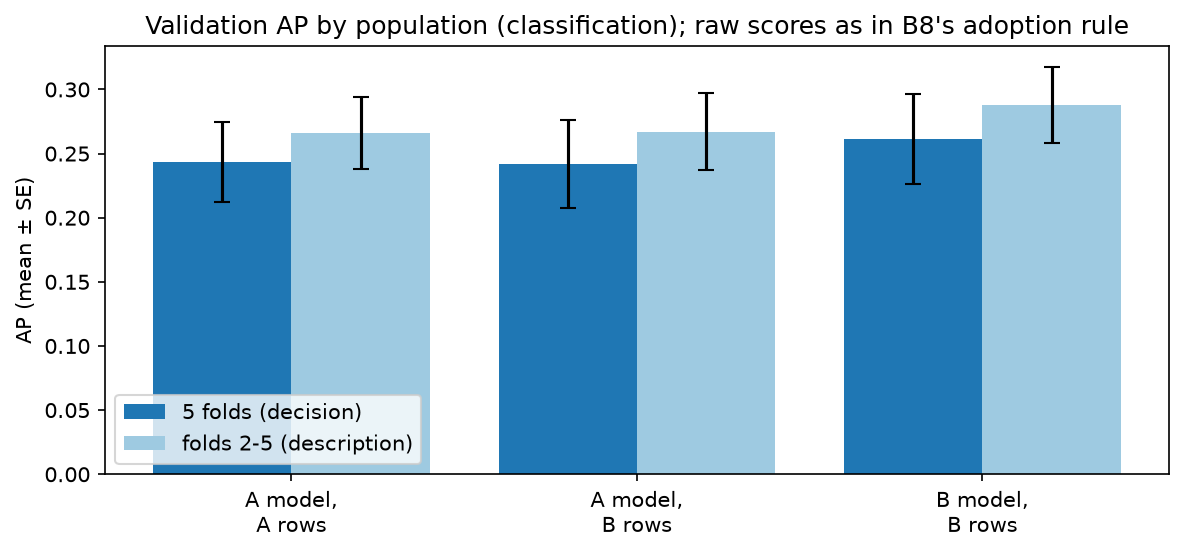

Data behind this chart, as committed beside it:
population_and_model, metric, mean_5_folds, se_5_folds, mean_folds_2_5, se_folds_2_5
A's frozen model on A's validation rows, ap, 0.2435, 0.03142, 0.2661, 0.02817
A's frozen model on B's validation rows, ap, 0.2419, 0.03445, 0.2672, 0.0302
B's recommended model (clf.sel.log.logis…, ap, 0.2616, 0.03494, 0.2878, 0.02977
